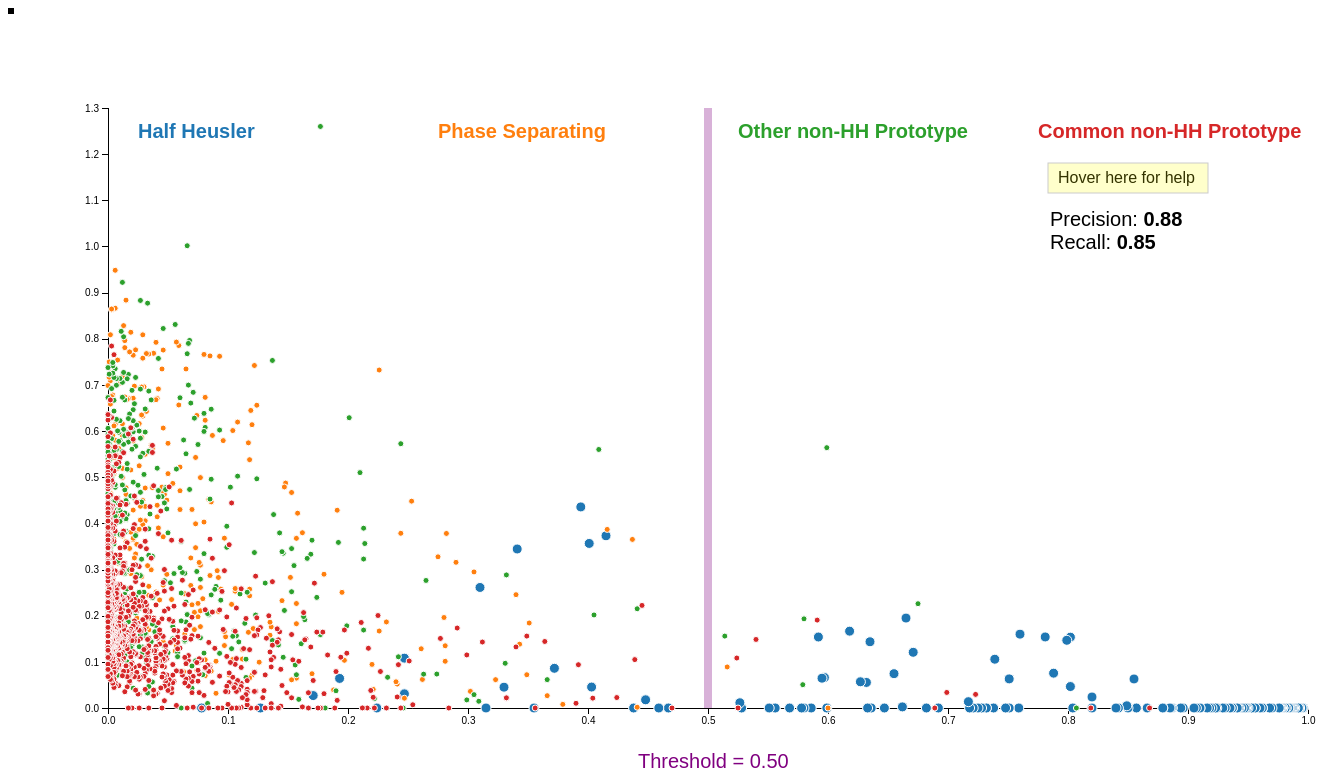
D3 v5 page, settled after 480 driven frames (8 s of simulated time); the page loaded 1 data file(s).


// ── scatterplot.js
//some global variables (not the best style, but will work for us)
var data;

// define the size of the svg
var margin = {top: 100, right: 100, bottom: 100, left: 100},
	width = 1200;// - margin.left - margin.right,
	height = 600;// - margin.top - margin.bottom;

//define some colors (https://github.com/d3/d3-scale-chromatic)
var colorMap = d3.scaleOrdinal(d3.schemeCategory10);


function init(inputData){

	//d3.select('#tooltip').style('display','none')
	data = inputData;

	//preprocess data

	var categories = ['Half Heusler','Phase Separating',"Other non-HH Prototype","Common non-HH Prototype"];

	var processed_data = [];

	for (i in categories) {
		filtered_d = data.filter(function(d) {return d.Label == categories[i]})

		processed_data.push({
			key: categories[i],
			value: filtered_d});
	}

	// now create the svg element
	var svg = d3.select("#container").append("svg")
		.attr("width", width + margin.left + margin.right)
		.attr("height", height + margin.top + margin.bottom)
		.append("g")
			.attr('id','scatterSVG')
			.attr("transform", "translate(" + margin.left + "," + margin.top + ")");

	//define the scales: these will convert from pixels to data units
	var x = d3.scaleLinear().range([0, width]);
	var y = d3.scaleLinear().range([height, 0]);

	//nice does what it sounds like : gives you nice round values 
	x.domain(d3.extent(data, function(d) { return +d['Synth. Probability']; })).nice();
	y.domain(d3.extent(data, function(d) { return +d['Half Heusler (F-43m)']; })).nice();


	//define the axes
	var xAxis = d3.axisBottom(x);
	var yAxis = d3.axisLeft(y);

	// add the axes to the SVG element
	svg.append("g")
		.attr("class", "x axis")
		.attr("transform", "translate(0," + height + ")")
		.call(xAxis)
	.append("text")
		.attr("class", "label")
		.attr("x", width -20)
		.attr("y", 30)
		.style("text-anchor", "end")
		// .text("Predicted Synthesizability Probability"); // hide for publication

	svg.append("g")
		.attr("class", "y axis")
		.call(yAxis)
	.append("text")
		.attr("class", "label")
		.attr("transform", "rotate(-90)")
		.attr("x", -20)
		.attr("y", -40)
		.attr("dy", ".71em")
		.style("text-anchor", "end")
		//.text("DFT Stability (eV/atom)") // hide for publication


//add plot title
var plot_title = svg
	              .append("text")
	              .attr('x',width/12)
	              .attr('y',-40)
	              .attr('font-size',40)
	              .attr('font-family','sans-serif')
	              //.text('Half Heusler Synthesizability Predictions vs DFT Energies') // hide for publication


	//add the data and the legend to the scatter plot
	// populateScatter(processed_data,x,y)

	var svg = d3.select('#scatterSVG');

	var colors = []; //for the legend


	function handleMouseOver(d) {

		this.setAttribute("stroke", "black")
		this.setAttribute('stroke-width',4)

		this.setAttribute("r", 10)

		d3.select('#tooltip')
			.style('left', d3.event.pageX)
			.style('top', d3.event.pageY + 10)
			.style("display", 'block')
			.html(` Composition: <b> ${d.Composition} </b> <br/>
				 Exp. Structure: <b> ${d['Experimental Structure']} </b> <br/> 
				 X: <b> ${parseFloat(d['Synth. Probability']).toFixed(2)} </b> <br/>
				 Y: <b> ${parseFloat(d['Half Heusler (F-43m)']).toFixed(2)} </b> <br/>
				 Electron Count: <b> ${parseFloat(d['Electron Count']).toFixed(0)}`)
		
}

	function handleMouseOut(d) {

		d3.select('#tooltip').style("display", 'none')
		this.setAttribute("stroke", "white")
		this.setAttribute('stroke-width',1)
		this.setAttribute("r", this.getAttribute('r0'))

}

	//add all the dots
	svg
	  // First we need to enter in a group
	  .selectAll("myDots")
	  .data(processed_data)
	  .enter()
		.append('g')
		.style("fill", function(d){return colorMap(d.key)})
		.attr("class", function(d){return d.key.replace(/\s+/g,'')}) // need to strip spaces from class name

	  // Second we need to enter in the 'values' part of this group
	  .selectAll("myPoints")
	  .data(function(d){ return d.value})
	  .enter()
	  .append("circle")
		.attr("cx", function(d) { return x(d['Synth. Probability']) } )
		.attr("cy", function(d) { return y(d['Half Heusler (F-43m)']) } )
		.attr("r", function (d) { if (d['Experimental Structure'] == 'Half Heusler (F-43m)')
			{r = 5}
			else {r = 3}
			return r})
		.attr("r0", function() {return this.getAttribute('r')})
		.attr("stroke", "white")
		.attr('stroke-width',1)
		  .on('mouseover', handleMouseOver)
		  .on('mouseout',handleMouseOut)

	var drag = d3.drag()
	           .on('start', null)
	           .on('drag', function(d){
	             // move circle
	             var dx = d3.event.dx;
	             var dy = d3.event.dy;
	             var x1New = parseFloat(d3.select(this).attr('x1'))+ dx;
	             var x2New = parseFloat(d3.select(this).attr('x2'))+ dx;

	             if (x1New > x(0) && x1New < x(1)) {
	             line.attr("x1",x1New)
	                 .attr("x2",x2New)

	             var threshold = x.invert(x1New).toFixed(2);

	             line_text.attr('x',x1New - 70)
	             line_text.text(`Threshold: ${threshold}`)

	             d3.select('#prec_recall').html(`Precision: <b> ${calc_stats(data,threshold)[0].toString()} </b> <br/>
	             	Recall: <b> ${calc_stats(data,threshold)[1].toString()} </b>`)

	             }
	             }).on('end', function() {}); 


	var line = svg
	              .append("line")
	              .attr("x1",x(0.5))
	              .attr("y1",y(y.domain()[1]))
	              .attr("x2",x(0.5))
	              .attr("y2",y(y.domain()[0]))
	              .attr("stroke-width",8)
	              .attr("stroke","purple")
	              .style('opacity',0.3)
	              .call(drag);

	var line_text = svg
	              .append("text")
	              .attr('x',line.attr('x1') - 70)
	              .attr('y',y(y.domain()[0]) + 60)
	              .attr("fill","purple")
	              .style('font-size','20px')
	              .style('font-family','sans-serif')
	              .text(`Threshold = ${x.invert(parseFloat(line.attr('x1'))).toFixed(2)}`)
	
	// Add a legend (interactive)
	svg
	  .selectAll("myLegend")
	  .data(processed_data)
	  .enter()
		.append('g')
		.append("text")
		  .attr('id',function(d) { return d.key.replace(/\s+/g, '') + '_legend';})
		  .attr('x', function(d,i){ return 30 + i*300})
		  .attr('y', 30)
		  .text(function(d) { return d.key;})
		  .style("fill", function(d){ return colorMap(d.key) })
		  .style("font-size", 20)
		  .style('font-family','sans-serif')
		  .style('font-weight','bold')
		.on("click", function(d){
			class_names = d.key.replace(/\s+/g, '')
			// is the element currently visible ?

			currentOpacity = d3.selectAll("." + class_names).style("opacity")
			// Change the opacity: from 0 to 1 or from 1 to 0
			currentDisplay = d3.selectAll("." + class_names).style("display")

			if (currentDisplay == 'none') {d3.selectAll("." + class_names).style("display",'block')}
			d3.selectAll("." + class_names).transition().style("opacity", currentOpacity == 1 ? 0:1).on('end',function(){
				d3.selectAll("." + class_names).style('display',currentDisplay == 'none' ? 'block':'none')})
			currentOpacity_legend = d3.selectAll("#" + class_names + '_legend').style("opacity")
			// Change the opacity: from 0 to 1 or from 1 to 0
			d3.selectAll("#" + class_names + '_legend').transition().style("opacity", currentOpacity == 1 ? 0.2:1)
		})


	d3.select('#explanation')
			.style('left',x(0) + 100)
			.style('top',y(0) + 200)
			.style('width',width)
			.style("display", 'block')
			// .html(`A composition's synthesizability in the half heusler structure has traditionally been determined by its DFT stability. 
			// 	Here, we present synthesizabilty predictions generated from a model trained on a composition's DFT stability in addition to many compositional features.
			// 	The predicted synthesizabilities are compared against their DFT stabilities in this plot, and are colored according to their true label.
			// 	The precision and recall of the model is calculated for a given variable synthesizability threshold, above which a composition is classified as a half heusler.`)

	console.log(d3.select('#explanation').node())

	d3.select('#prec_recall')
		.style('left',x(1) - 150)
		.style('top',y(1) + 70)
		.style("display", 'block')
		.html(`Precision: <b> ${calc_stats(data,x.invert(parseFloat(line.attr('x1'))).toFixed(2))[0].toString()} </b> <br/>
			Recall: <b> ${calc_stats(data,x.invert(parseFloat(line.attr('x1'))).toFixed(2))[1].toString()} </b>`)

var help_box_text = svg
	              .append("text")
	              .attr('x',width/10*7.5 + 50)
	              .attr('y',height/8)
	              .attr('font-family','sans-serif')
	              .text('Hover here for help')

	var help_box = svg
	              .append("rect")
	              .attr('x',parseFloat(help_box_text.attr('x')) - 10)
	              .attr('y',parseFloat(help_box_text.attr('y')) - 20)
	              .attr('width',160)
	              .attr('height',30)
	              .attr('fill','yellow')
	              .attr('stroke','black')
	              .style('opacity',0.2)
	              .on('mouseover',handleHelpMouseOver)
	              .on('mouseout',handleHelpMouseOut)


	function handleHelpMouseOver() {

		d3.select('#help_box')
		.style('left',width/4 + 30)
		.style('top',height/4 + 150)
		.style("display", 'block')
		.html(`<center> <b> Instructions </b> </center> </br>
			1. Hover over points to see data </br>
			2. Click on colored text labels to toggle data </br>
			3. Slide the purple bar to adjust cutoff threshold </br> 
			(points above threshold are considered positive cases)`)
		
}

	function handleHelpMouseOut() {

		d3.select('#help_box')
		.style("display", 'none')

}

}

    function calc_stats(data,threshold) {

    	var n_below = 0

    	var prec_num = 0 // equal to n_above 
    	var prec_denom = 0
    	var rec_num = 0
    	var rec_denom = 0


    	for (i in data) {

    		row = data[i]
    		if (['Half Heusler (F-43m)',"['MgAgAs']"].includes(row['Experimental Structure'])){
	    		if (parseFloat(row['Synth. Probability']) >= threshold){
	    				prec_num += 1
	    				rec_num += 1
	    				prec_denom += 1
	    			}

    			rec_denom += 1

	    			}
	    	else {
	    		if (parseFloat(row['Synth. Probability']) >= threshold){
	    			prec_denom += 1
	    		}
	    	}

    		}
    	precision = prec_num/prec_denom
    	recall =  rec_num/rec_denom


    	return [precision.toFixed(2), recall.toFixed(2)]


    	}




//runs on load


d3.csv('data/formatted_data.csv')
	.then(function(d) {
		init(d)
	})
	.catch(function(error){
		console.log('ERROR:', error)	
	})


### data: data/formatted_data.csv
, Composition, Synth. Probability, Half Heusler (F-43m), Experimental Structure, Electron Count, Label
1170, TmPdBi, 0.996, 0, Half Heusler (F-43m), 36, Half Heusler
1461, TmPtBi, 0.996, 0, Half Heusler (F-43m), 30, Half Heusler
1169, HoPtBi, 0.996, 0, Half Heusler (F-43m), 28, Half Heusler
1421, HoNiBi, 0.995, 0, Half Heusler (F-43m), 28, Half Heusler
1823, ErPdBi, 0.995, 0, Half Heusler (F-43m), 35, Half Heusler
1443, HoPdBi, 0.993, 0, Half Heusler (F-43m), 34, Half Heusler
1481, DyNiBi, 0.993, 0, Half Heusler (F-43m), 27, Half Heusler
1902, DyPtBi, 0.993, 0, Half Heusler (F-43m), 27, Half Heusler
1493, LuPdBi, 0.992, 0, Half Heusler (F-43m), 24, Half Heusler
1402, ErPtBi, 0.992, 0, Half Heusler (F-43m), 29, Half Heusler
1254, GdPtBi, 0.989, 0, Half Heusler (F-43m), 18, Half Heusler
1851, TmNiBi, 0.988, 0, Half Heusler (F-43m), 30, Half Heusler
1332, TbPtBi, 0.987, 0, Half Heusler (F-43m), 26, Half Heusler
1531, ErNiBi, 0.987, 0, Half Heusler (F-43m), 29, Half Heusler
1242, TbPdBi, 0.986, 0, Half Heusler (F-43m), 32, Half Heusler
1223, GdPdBi, 0.985, 0, Half Heusler (F-43m), 24, Half Heusler
1871, DyPtSb, 0.984, 0, Half Heusler (F-43m), 27, Half Heusler
1713, ErPdSb, 0.984, 0, Half Heusler (F-43m), 35, Half Heusler
1641, TmPtSb, 0.982, 0, Half Heusler (F-43m), 30, Half Heusler
1422, HoPtSb, 0.981, 0, Half Heusler (F-43m), 28, Half Heusler
1901, TiRhSb, 0.979, 0, Half Heusler (F-43m), 18, Half Heusler
1514, LuNiBi, 0.979, 0, Half Heusler (F-43m), 18, Half Heusler
1442, ScPdBi, 0.979, 0, Half Heusler (F-43m), 24, Half Heusler
1722, ErPtSb, 0.979, 0, Half Heusler (F-43m), 29, Half Heusler
1542, TbNiBi, 0.979, 0, Half Heusler (F-43m), 26, Half Heusler
1441, GdNiBi, 0.978, 0, Half Heusler (F-43m), 18, Half Heusler
1911, SmPdBi, 0.977, 0, Half Heusler (F-43m), 29, Half Heusler
1412, ErNiSb, 0.977, 0, Half Heusler (F-43m), 29, Half Heusler
1592, TmPdSb, 0.976, 0, Half Heusler (F-43m), 36, Half Heusler
1241, HoPdSb, 0.976, 0, Half Heusler (F-43m), 34, Half Heusler
1492, LuPtBi, 0.97, 0, Half Heusler (F-43m), 18, Half Heusler
1411, YNiBi, 0.968, 0, Half Heusler (F-43m), 18, Half Heusler
1292, CePdBi, 0.962, 0, Half Heusler (F-43m), 24, Half Heusler
1863, PrPdBi, 0.962, 0, Half Heusler (F-43m), 26, Half Heusler
1903, YPtBi, 0.962, 0, Half Heusler (F-43m), 18, Half Heusler
1491, MgPdSb, 0.96, 0, Half Heusler (F-43m), 29, Half Heusler
1812, HoNiSb, 0.956, 0, Half Heusler (F-43m), 28, Half Heusler
1351, DyNiSb, 0.956, 0, Half Heusler (F-43m), 27, Half Heusler
1572, ScPdSb, 0.953, 0, Half Heusler (F-43m), 24, Half Heusler
1912, SmNiBi, 0.95, 0, Half Heusler (F-43m), 23, Half Heusler
1391, ScNiBi, 0.949, 0, Half Heusler (F-43m), 18, Half Heusler
1341, HoAuPb, 0.948, 0, Half Heusler (F-43m), 28, Half Heusler
1595, LuPtSb, 0.947, 0, Half Heusler (F-43m), 18, Half Heusler
1571, ErAuPb, 0.945, 0, Half Heusler (F-43m), 29, Half Heusler
1512, ScPtSb, 0.943, 0, Half Heusler (F-43m), 18, Half Heusler
1861, MnPtSb, 0.942, 0, Half Heusler (F-43m), 22, Half Heusler
1401, ZrRhSb, 0.941, 0, Half Heusler (F-43m), 18, Half Heusler
1651, GdPtSb, 0.937, 0, Half Heusler (F-43m), 18, Half Heusler
1211, TiCoSb, 0.937, 0, Half Heusler (F-43m), 18, Half Heusler
1561, MgPtSb, 0.935, 0, Half Heusler (F-43m), 23, Half Heusler
1721, LuNiSb, 0.935, 0, Half Heusler (F-43m), 18, Half Heusler
1541, NdPtBi, 0.931, 0, Half Heusler (F-43m), 21, Half Heusler
1222, DyAuPb, 0.929, 0, Half Heusler (F-43m), 27, Half Heusler
1761, MgNiSb, 0.924, 0, Half Heusler (F-43m), 23, Half Heusler
1191, ZrCoBi, 0.923, 0, Half Heusler (F-43m), 18, Half Heusler
1282, NdNiBi, 0.92, 0, Half Heusler (F-43m), 21, Half Heusler
1741, TmNiSb, 0.918, 0, Half Heusler (F-43m), 30, Half Heusler
1381, CePtBi, 0.916, 0, Half Heusler (F-43m), 18, Half Heusler
1521, PrNiBi, 0.91, 0, Half Heusler (F-43m), 20, Half Heusler
1302, HfCoSb, 0.91, 0, Half Heusler (F-43m), 18, Half Heusler
... 1,871 more rows